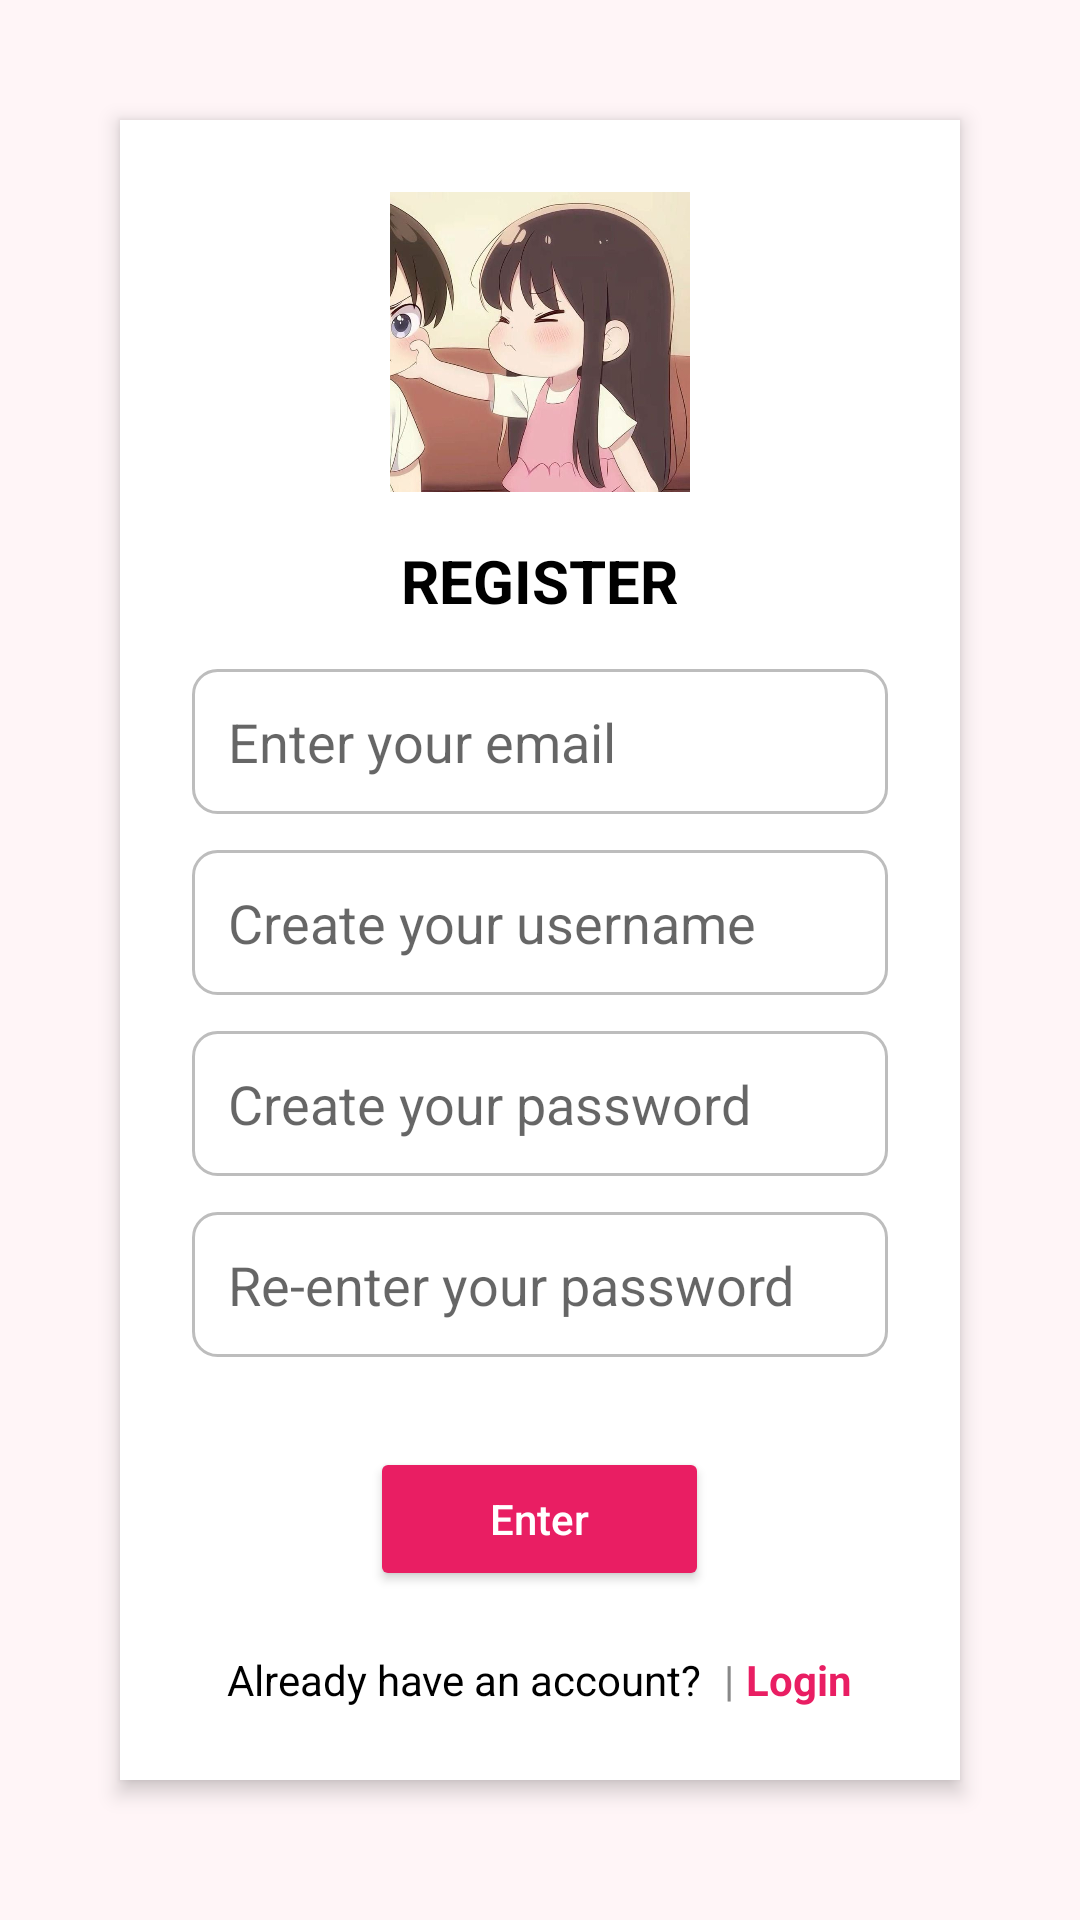

The Android layout XML behind this screen, and the referenced resources:
<!-- AndroidManifest.xml: application theme Theme.CampusExpenseManager -->
<!-- res/layout/activity_register.xml -->
<?xml version="1.0" encoding="utf-8"?>
<androidx.constraintlayout.widget.ConstraintLayout
    xmlns:android="http://schemas.android.com/apk/res/android"
    xmlns:app="http://schemas.android.com/apk/res-auto"
    android:layout_width="match_parent"
    android:layout_height="match_parent"
    android:background="#FFF5F7"
    android:fitsSystemWindows="true">

    
    <ScrollView
        android:id="@+id/contentLayout"
        android:layout_width="0dp"
        android:layout_height="0dp"
        android:orientation="vertical"
        android:gravity="center"
        android:padding="24dp"
        app:layout_constraintTop_toTopOf="parent"
        app:layout_constraintBottom_toBottomOf="parent"
        app:layout_constraintStart_toStartOf="parent"
        app:layout_constraintEnd_toEndOf="parent">

        
        <LinearLayout
            android:layout_width="match_parent"
            android:layout_height="wrap_content"
            android:orientation="vertical"
            android:gravity="center"
            android:background="#FFFFFF"
            android:padding="24dp"
            android:elevation="4dp"
            android:layout_margin="16dp"
            android:clipToOutline="true">

            
            <ImageView
                android:layout_width="100dp"
                android:layout_height="100dp"
                android:src="@drawable/ic_register"
                android:layout_marginBottom="16dp" />

            
            <TextView
                android:layout_width="wrap_content"
                android:layout_height="wrap_content"
                android:text="REGISTER"
                android:textSize="20sp"
                android:textStyle="bold"
                android:textColor="#000"
                android:layout_marginBottom="16dp" />

            
            <EditText
                android:id="@+id/et_email"
                android:layout_width="match_parent"
                android:layout_height="wrap_content"
                android:hint="Enter your email"
                android:drawablePadding="8dp"
                android:padding="12dp"
                android:background="@drawable/edittext_border_black"
                android:layout_marginBottom="12dp" />

            
            <EditText
                android:id="@+id/et_username"
                android:layout_width="match_parent"
                android:layout_height="wrap_content"
                android:hint="Create your username"
                android:drawablePadding="8dp"
                android:padding="12dp"
                android:background="@drawable/edittext_border_black"
                android:layout_marginBottom="12dp" />

            
            <EditText
                android:id="@+id/et_password"
                android:layout_width="match_parent"
                android:layout_height="wrap_content"
                android:hint="Create your password"
                android:inputType="textPassword"
                android:drawablePadding="8dp"
                android:padding="12dp"
                android:background="@drawable/edittext_border_black"
                android:layout_marginBottom="12dp" />

            
            <EditText
                android:id="@+id/et_reente_password"
                android:layout_width="match_parent"
                android:layout_height="wrap_content"
                android:hint="Re-enter your password"
                android:inputType="textPassword"
                android:drawablePadding="8dp"
                android:padding="12dp"
                android:background="@drawable/edittext_border_black"
                android:layout_marginBottom="30dp" />

            
            <Button
                android:id="@+id/btn_enter"
                android:layout_width="wrap_content"
                android:layout_height="wrap_content"
                android:text="Enter"
                android:backgroundTint="#E91E63"
                android:textColor="#FFFFFF"
                android:paddingHorizontal="40dp"
                android:paddingVertical="10dp"
                android:textAllCaps="false"
                android:layout_gravity="center"
                android:layout_marginBottom="12dp" />

            
            <LinearLayout
                android:layout_width="wrap_content"
                android:layout_height="wrap_content"
                android:orientation="horizontal"
                android:gravity="center"
                android:layout_marginTop="8dp">

                <TextView
                    android:layout_width="wrap_content"
                    android:layout_height="wrap_content"
                    android:text="Already have an account? "
                    android:textColor="#000000"
                    android:textSize="14sp" />

                <TextView
                    android:layout_width="wrap_content"
                    android:layout_height="wrap_content"
                    android:text="|"
                    android:textColor="#888888"
                    android:layout_marginHorizontal="4dp"
                    android:textSize="14sp" />

                <TextView
                    android:id="@+id/tv_login"
                    android:layout_width="wrap_content"
                    android:layout_height="wrap_content"
                    android:text="Login"
                    android:textColor="#E91E63"
                    android:textStyle="bold"
                    android:textSize="14sp"
                    android:clickable="true"
                    android:focusable="true" />

            </LinearLayout>

        </LinearLayout>
    </ScrollView>

</androidx.constraintlayout.widget.ConstraintLayout>
<!-- resources referenced by this layout -->
<resources>
  <!-- drawable edittext_border_black (drawable) -->
  <?xml version="1.0" encoding="utf-8"?>
  <shape xmlns:android="http://schemas.android.com/apk/res/android"
      android:shape="rectangle">
  
      
      <solid android:color="@android:color/white" />
  
      
      <stroke
          android:width="1dp"
          android:color="#BDBDBD" />
  
      
      <corners android:radius="8dp" />
  
      
      <padding
          android:left="10dp"
          android:top="8dp"
          android:right="10dp"
          android:bottom="8dp" />
  </shape>
  <!-- drawable ic_register: png bitmap (drawable, 542465 bytes) -->
  <style name="Theme.CampusExpenseManager" parent="Base.Theme.CampusExpenseManager" />
  <style name="Base.Theme.CampusExpenseManager" parent="Theme.AppCompat.Light.DarkActionBar">
          
          <item name="colorPrimary">#FF3366</item> 
          <item name="colorPrimaryDark">#CC2952</item> 
          <item name="colorAccent">#FF6699</item> 
          
      </style>
</resources>
